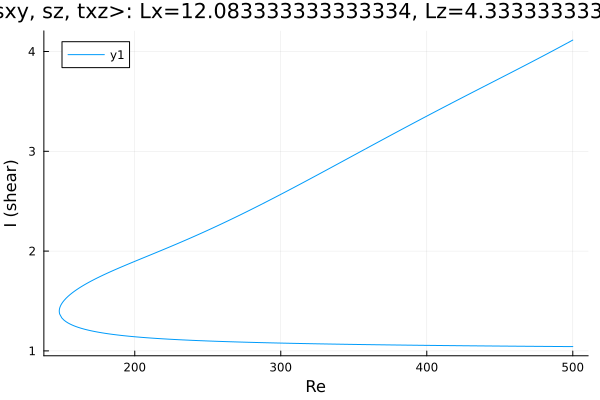

The table this chart was drawn from, first rows:
Re, shear
500.0, 4.114
498.6, 4.103
497.2, 4.092
495.8, 4.081
494.3, 4.07
492.9, 4.059
491.5, 4.047
490.1, 4.036
488.7, 4.025
487.3, 4.014
485.9, 4.003
484.4, 3.992
483, 3.981
481.6, 3.97
480.2, 3.959
478.8, 3.949
477.4, 3.938
476, 3.927
474.5, 3.916
473.1, 3.905
471.7, 3.894
470.3, 3.884
468.9, 3.873
467.5, 3.862
466.1, 3.851
464.6, 3.841
463.2, 3.83
461.8, 3.819
460.4, 3.809
459, 3.798
457.6, 3.787
456.2, 3.777
454.7, 3.766
453.3, 3.756
451.9, 3.745
450.5, 3.734
449.1, 3.724
447.7, 3.713
446.3, 3.703
444.9, 3.692
443.4, 3.681
442, 3.671
440.6, 3.66
439.2, 3.65
437.8, 3.639
436.4, 3.628
435, 3.618
433.5, 3.607
432.1, 3.596
430.7, 3.586
429.3, 3.575
427.9, 3.565
426.5, 3.554
425.1, 3.543
423.6, 3.533
422.2, 3.522
420.8, 3.511
419.4, 3.501
418, 3.49
416.6, 3.479
... 501 more rows
